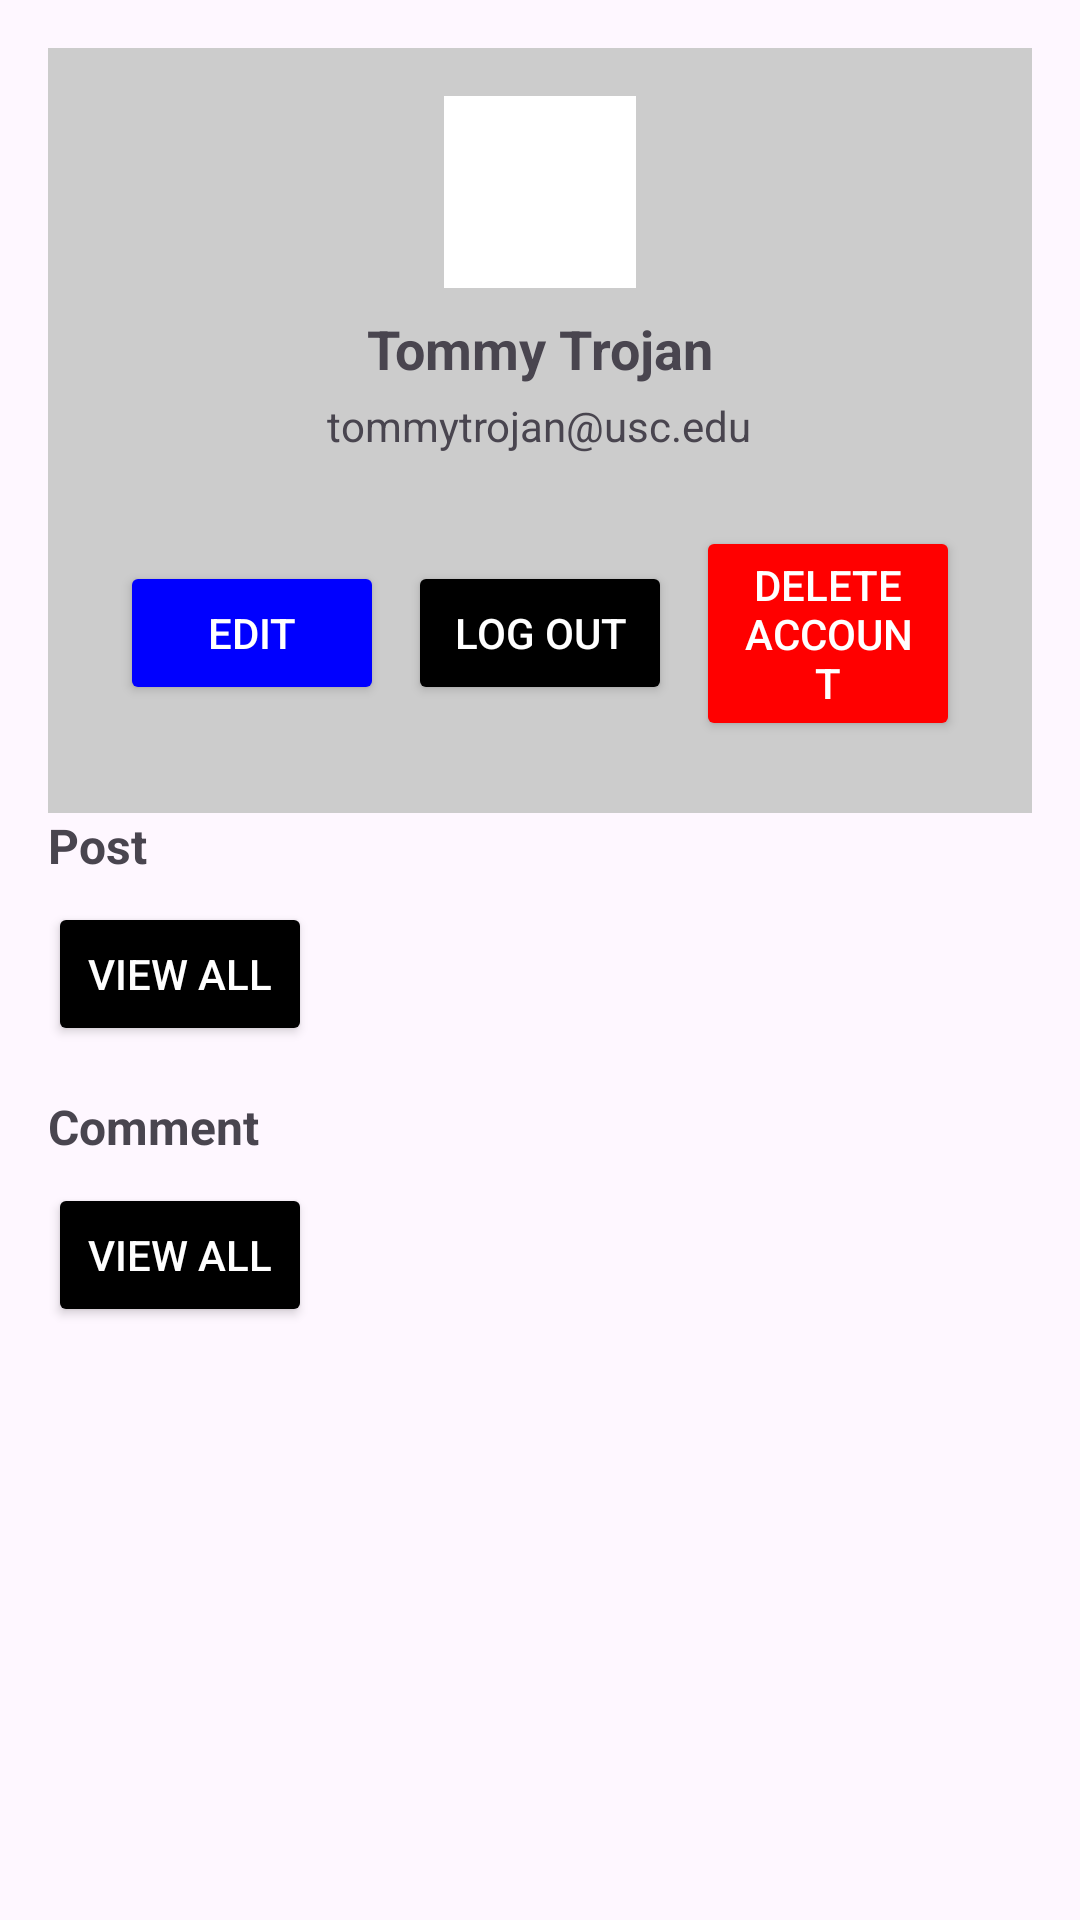

Layout XML and referenced resources for this Android screen:
<!-- AndroidManifest.xml: application theme Theme.PromptSharePro22 -->
<!-- res/layout/fragment_profile.xml -->
<?xml version="1.0" encoding="utf-8"?>
<androidx.constraintlayout.widget.ConstraintLayout xmlns:android="http://schemas.android.com/apk/res/android"
    xmlns:app="http://schemas.android.com/apk/res-auto"
    android:layout_width="match_parent"
    android:layout_height="match_parent"
    android:padding="16dp">

    
    <LinearLayout
        android:id="@+id/profileInfoLayout"
        android:layout_width="0dp"
        android:layout_height="wrap_content"
        android:background="#CCCCCC"
        android:orientation="vertical"
        android:padding="16dp"
        app:layout_constraintTop_toTopOf="parent"
        app:layout_constraintStart_toStartOf="parent"
        app:layout_constraintEnd_toEndOf="parent"
        android:layout_marginBottom="16dp">

        
        <ImageView
            android:id="@+id/profilePicture"
            android:layout_width="64dp"
            android:layout_height="64dp"
            android:background="#FFFFFF"
            android:scaleType="centerCrop"
            android:layout_gravity="center_horizontal"
            android:contentDescription="Profile Picture"/>

        
        <TextView
            android:id="@+id/usernameTextView"
            android:layout_width="wrap_content"
            android:layout_height="wrap_content"
            android:text="Tommy Trojan"
            android:textSize="18sp"
            android:textStyle="bold"
            android:layout_gravity="center_horizontal"
            android:layout_marginTop="8dp"/>

        
        <TextView
            android:id="@+id/emailTextView"
            android:layout_width="wrap_content"
            android:layout_height="wrap_content"
            android:text="tommytrojan@usc.edu"
            android:layout_gravity="center_horizontal"
            android:layout_marginTop="4dp"/>

        

























        
        <LinearLayout
            android:layout_width="match_parent"
            android:layout_height="wrap_content"
            android:orientation="horizontal"
            android:gravity="center"
            android:layout_marginTop="16dp"
            android:padding="8dp">

            <Button
                android:id="@+id/editButton"
                android:layout_width="0dp"
                android:layout_height="wrap_content"
                android:layout_weight="1"
                android:text="Edit"
                android:backgroundTint="@color/blue"
                android:textColor="@android:color/white"
                android:layout_marginEnd="8dp" />

            <Button
                android:id="@+id/logoutButton"
                android:layout_width="0dp"
                android:layout_height="wrap_content"
                android:layout_weight="1"
                android:text="Log Out"
                android:backgroundTint="@color/black"
                android:textColor="@android:color/white"
                android:layout_marginEnd="8dp" />

            <Button
                android:id="@+id/deleteAccountButton"
                android:layout_width="0dp"
                android:layout_height="wrap_content"
                android:layout_weight="1"
                android:text="Delete Account"
                android:backgroundTint="@color/red"
                android:textColor="@android:color/white" />
        </LinearLayout>
    </LinearLayout>

    
    <TextView
        android:id="@+id/postLabel"
        android:layout_width="wrap_content"
        android:layout_height="wrap_content"
        android:text="Post"
        android:textSize="16sp"
        android:textStyle="bold"
        app:layout_constraintTop_toBottomOf="@id/profileInfoLayout"
        app:layout_constraintStart_toStartOf="parent"/>

    
    <Button
        android:id="@+id/viewAllPostsButton"
        android:layout_width="wrap_content"
        android:layout_height="wrap_content"
        android:text="View All"
        android:textColor="#FFFFFF"
        android:backgroundTint="@color/black"
        app:layout_constraintTop_toBottomOf="@id/postLabel"
        app:layout_constraintStart_toStartOf="parent"
        android:layout_marginTop="8dp"/>

    
    <TextView
        android:id="@+id/commentLabel"
        android:layout_width="wrap_content"
        android:layout_height="wrap_content"
        android:text="Comment"
        android:textSize="16sp"
        android:textStyle="bold"
        app:layout_constraintTop_toBottomOf="@id/viewAllPostsButton"
        app:layout_constraintStart_toStartOf="parent"
        android:layout_marginTop="16dp"/>

    
    <Button
        android:id="@+id/viewAllCommentsButton"
        android:layout_width="wrap_content"
        android:layout_height="wrap_content"
        android:text="View All"
        android:textColor="#FFFFFF"
        android:backgroundTint="@color/black"
        app:layout_constraintTop_toBottomOf="@id/commentLabel"
        app:layout_constraintStart_toStartOf="parent"
        android:layout_marginTop="8dp"/>

</androidx.constraintlayout.widget.ConstraintLayout>
<!-- resources referenced by this layout -->
<resources>
  <color name="black">#FF000000</color>
  <color name="blue">#FF0000FF</color>
  <color name="red">#FFFF0000</color>
  <style name="Theme.PromptSharePro22" parent="Base.Theme.PromptSharePro22" />
  <style name="Base.Theme.PromptSharePro22" parent="Theme.Material3.DayNight.NoActionBar">
          
          
      </style>
</resources>
